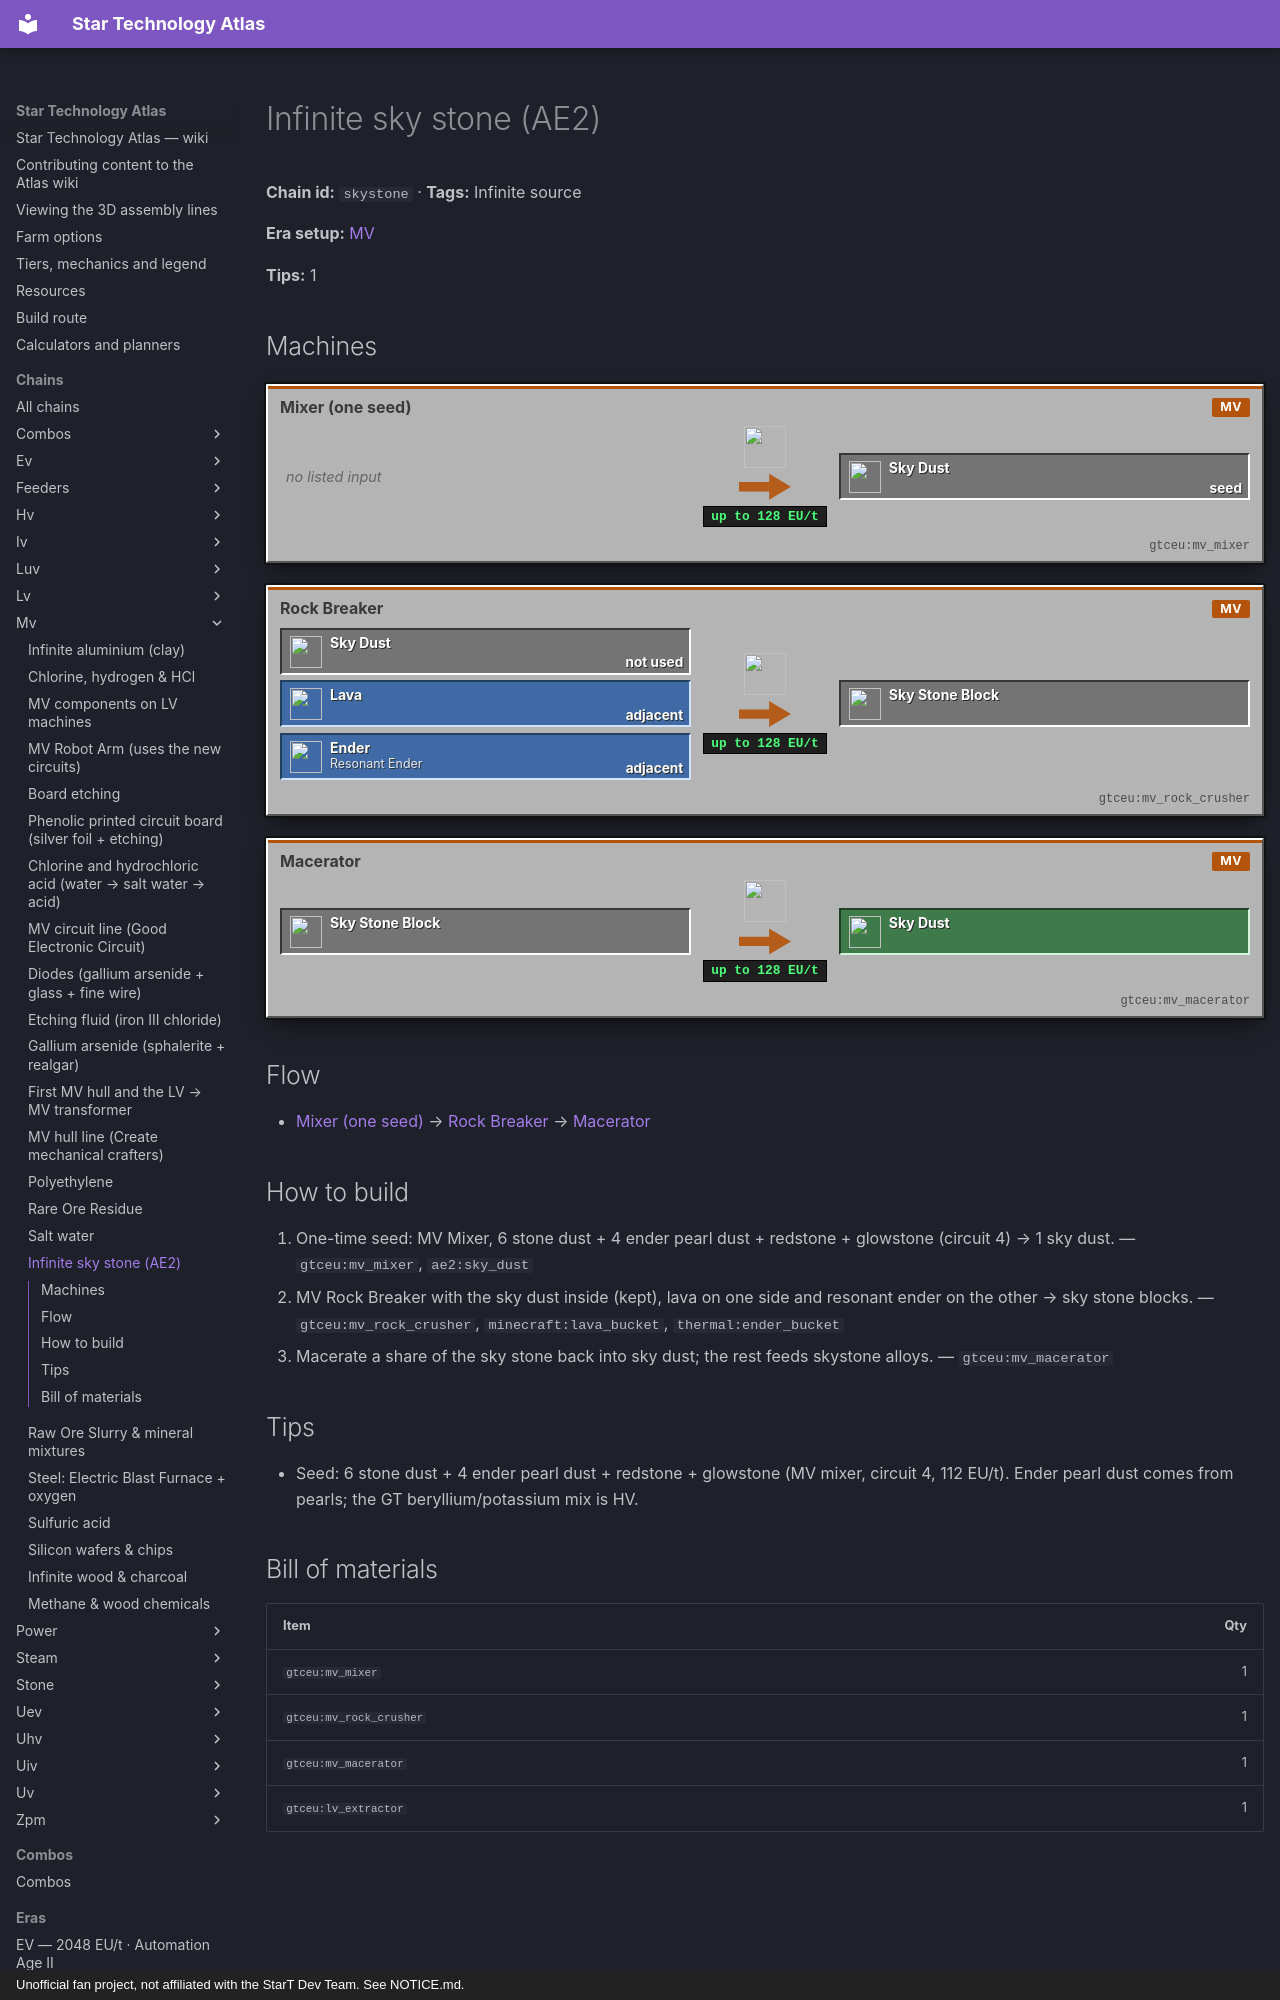

repository: BLGuyDev/StarT-Atlas · page: chains/mv/skystone/index.html · generator: mkdocs · copyright: Unofficial fan project, not affiliated with the StarT Dev Team. See NOTICE.md.

---
kind: chain
id: skystone
order: 250
data:
  t: Infinite sky stone (AE2)
  inf: true
  "n":
    - [mx, "Mixer (one seed)", m, "gtceu:mv_mixer"]
    - [sd, Sky Dust, x, "ae2:sky_dust"]
    - [lv, Lava, f, "minecraft:lava_bucket"]
    - [en, Resonant Ender, f, "thermal:ender_bucket"]
    - [rb, Rock Breaker, m, "gtceu:mv_rock_crusher"]
    - [ss, Sky Stone, x, "ae2:sky_stone_block"]
    - [mc, Macerator, m, "gtceu:mv_macerator"]
    - [out, Sky Dust, o, "ae2:sky_dust"]
  e: [[mx, sd, seed], [sd, rb, not used], [lv, rb, adjacent], [en, rb, adjacent], [rb, ss], [ss, mc], [mc, out]]
  tips:
    - |-
      Seed: 6 stone dust + 4 ender pearl dust + redstone + glowstone (MV mixer, circuit 4, 112 EU/t). Ender pearl dust comes from pearls; the GT beryllium/potassium mix is HV.
  b: [["gtceu:mv_mixer", 1], ["gtceu:mv_rock_crusher", 1], ["gtceu:mv_macerator", 1], ["gtceu:lv_extractor", 1]]
  how:
    - i: ["gtceu:mv_mixer", "ae2:sky_dust"]
      t: |-
        One-time seed: MV Mixer, 6 stone dust + 4 ender pearl dust + redstone + glowstone (circuit 4) → 1 sky dust.
    - i: ["gtceu:mv_rock_crusher", "minecraft:lava_bucket", "thermal:ender_bucket"]
      t: MV Rock Breaker with the sky dust inside (kept), lava on one side and resonant ender on the other → sky stone blocks.
    - i: ["gtceu:mv_macerator"]
      t: Macerate a share of the sky stone back into sky dust; the rest feeds skystone alloys.
---
# Infinite sky stone (AE2)

<!-- Generated from the front matter by tools/refresh_body.js. Edit the front matter, not this text. -->

**Chain id:** `skystone` · **Tags:** Infinite source

**Era setup:** [MV](../../eras/mv.md)

**Tips:** 1
